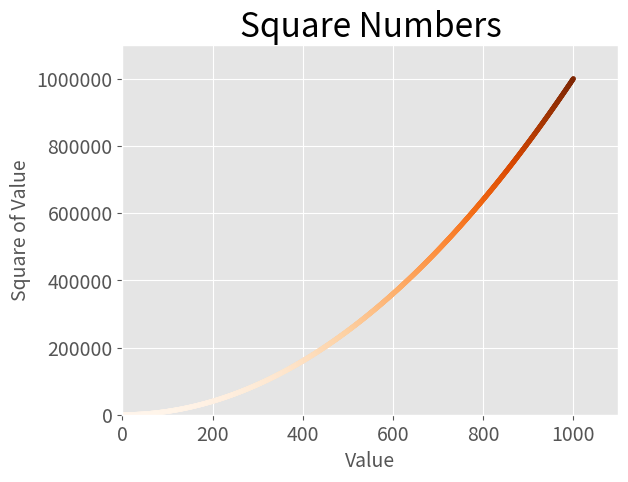

Recreate this plot in Python.
import matplotlib.pyplot as plt

x_values = range(1, 1001)
y_values = [x**2 for x in x_values]

plt.style.use('ggplot')
fig, ax = plt.subplots()
ax.scatter(x_values, y_values, c=y_values, cmap=plt.cm.Oranges, s=10)

# Set chart title and label axes.
ax.set_title("Square Numbers", fontsize=24)
ax.set_xlabel("Value", fontsize=14)
ax.set_ylabel("Square of Value", fontsize=14)

# Set size of tick label.
ax.tick_params(labelsize=14)

# Set the range for each axis.
ax.axis([0, 1100, 0, 1_100_000])
ax.ticklabel_format(style='plain')

plt.savefig('squares_scatter.png', bbox_inches='tight')
plt.show()
